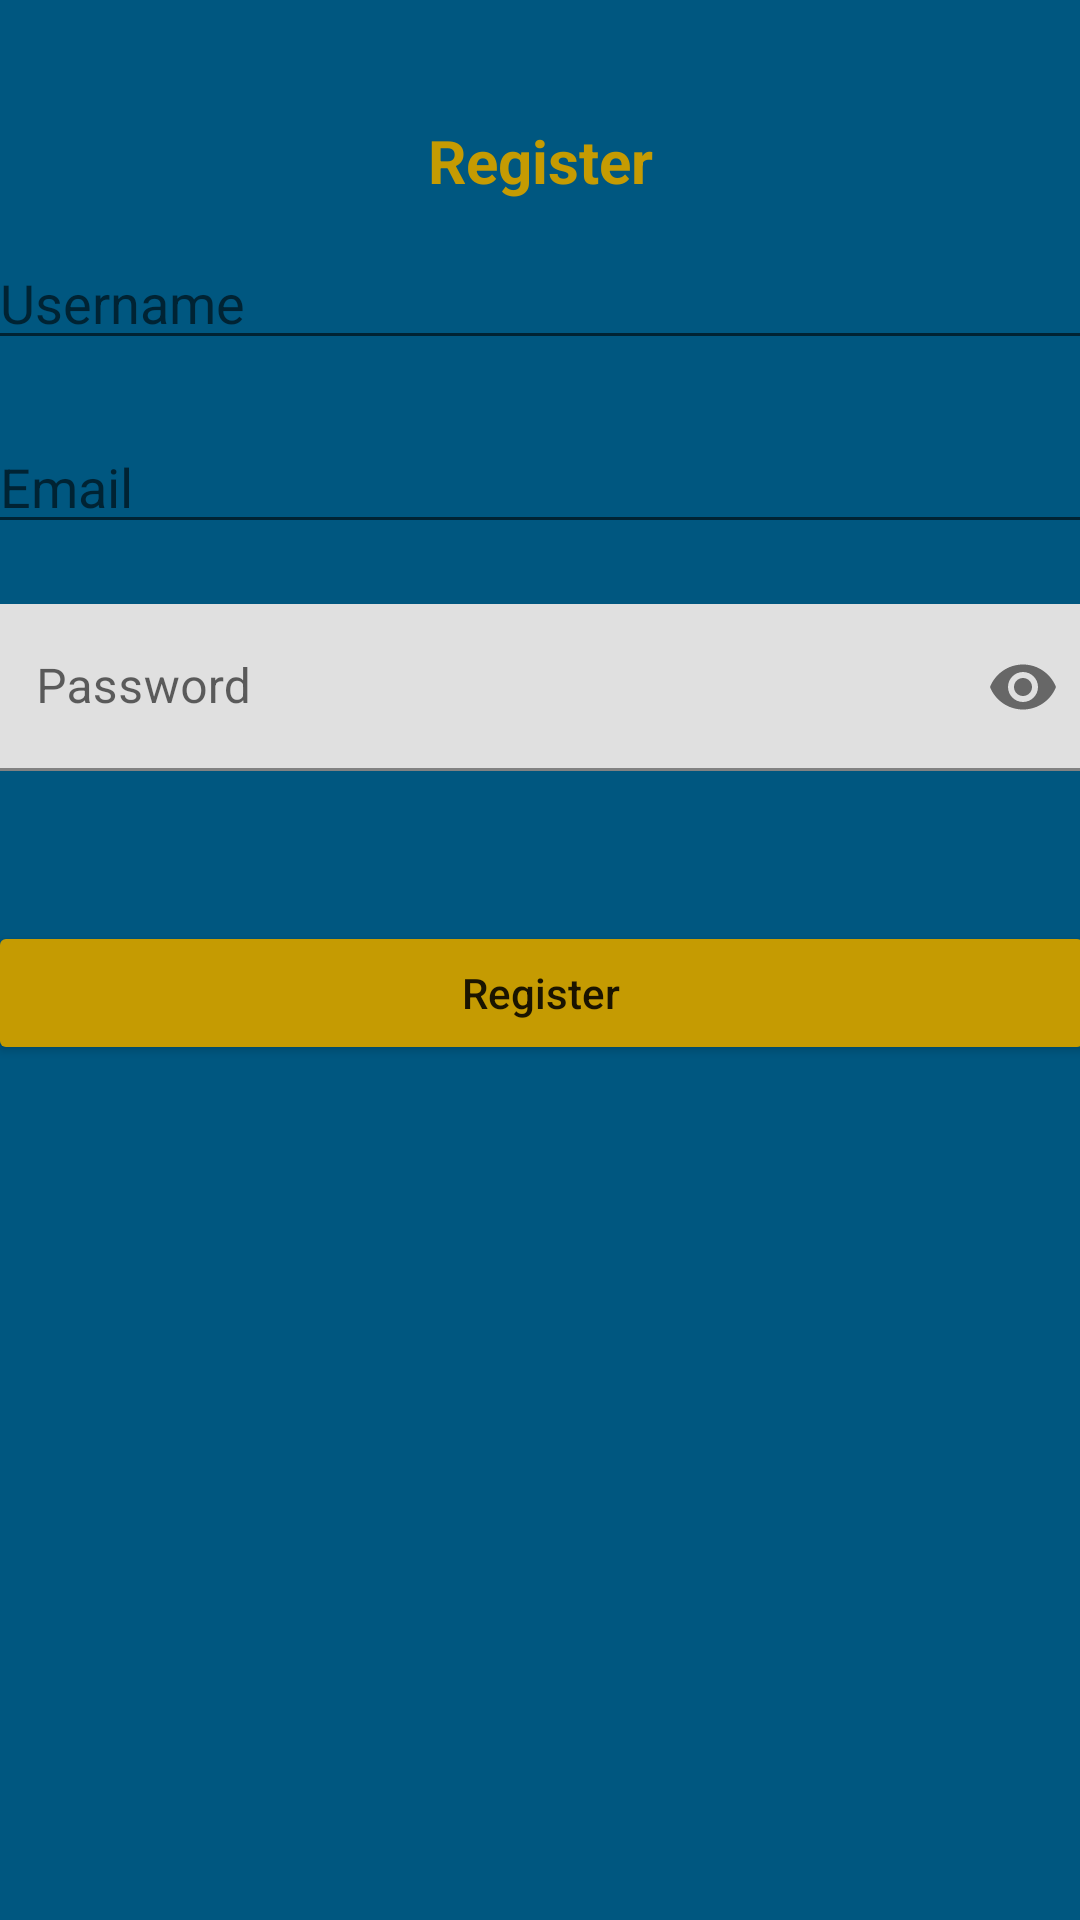

Write the Android layout XML for this screen, with the resource values it uses.
<!-- AndroidManifest.xml: application theme Theme.K6ELearningInteraktif -->
<!-- res/layout/activity_register.xml -->
<?xml version="1.0" encoding="utf-8"?>
<androidx.constraintlayout.widget.ConstraintLayout xmlns:android="http://schemas.android.com/apk/res/android"
    xmlns:app="http://schemas.android.com/apk/res-auto"
    xmlns:tools="http://schemas.android.com/tools"
    android:layout_width="match_parent"
    android:layout_height="match_parent"
    tools:context=".RegisterActivity"
    android:background="@color/main">


    <TextView
        android:id="@+id/textView"
        android:layout_width="wrap_content"
        android:layout_height="wrap_content"
        android:layout_marginTop="40dp"
        android:text="Register"
        android:textSize="20dp"
        app:layout_constraintEnd_toEndOf="parent"
        app:layout_constraintStart_toStartOf="parent"
        app:layout_constraintTop_toTopOf="parent"
        android:textStyle="bold"
        android:textColor="@color/secondary"/>

    <LinearLayout
        android:layout_width="409dp"
        android:layout_height="690dp"
        android:layout_marginTop="120dp"
        android:paddingHorizontal="20dp"
        android:orientation="vertical"
        app:layout_constraintBottom_toBottomOf="parent"
        app:layout_constraintEnd_toEndOf="parent"
        app:layout_constraintStart_toStartOf="parent"
        app:layout_constraintTop_toBottomOf="@+id/textView">

        <EditText
            android:id="@+id/et_username"
            android:layout_width="match_parent"
            android:layout_height="wrap_content"
            android:layout_marginVertical="10dp"
            android:ems="10"
            android:inputType="textPersonName"
            android:hint="Username"
            android:textColor="@color/white"/>

        <EditText
            android:id="@+id/et_email"
            android:layout_width="match_parent"
            android:layout_height="wrap_content"
            android:layout_marginVertical="10dp"
            android:ems="10"
            android:inputType="textEmailAddress"
            android:hint="Email"
            android:textColor="@color/white"
            />

        <com.google.android.material.textfield.TextInputLayout
            android:layout_width="match_parent"
            android:layout_height="wrap_content"
            app:passwordToggleEnabled="true">


        <EditText
            android:id="@+id/et_password"
            android:layout_width="match_parent"
            android:layout_height="wrap_content"
            android:layout_marginVertical="10dp"
            android:ems="10"
            android:inputType="textPassword"
            android:hint="Password"
            android:shadowColor="@color/main"
            android:textColor="@color/main"/>
        </com.google.android.material.textfield.TextInputLayout>

        <Button
            android:id="@+id/bt_register"
            android:layout_width="match_parent"
            android:layout_height="wrap_content"
            android:layout_marginTop="40dp"
            android:text="Register"
            android:textAllCaps="false"
            android:backgroundTint="@color/secondary"/>


    </LinearLayout>



</androidx.constraintlayout.widget.ConstraintLayout>
<!-- resources referenced by this layout -->
<resources>
  <color name="main">#005780</color>
  <color name="secondary">#C59B02</color>
  <color name="white">#FFFFFFFF</color>
  <style name="Theme.K6ELearningInteraktif" parent="Theme.MaterialComponents.DayNight.NoActionBar">
          
          <item name="colorPrimary">@color/main</item>
          <item name="colorPrimaryVariant">@color/teal_200</item>
          <item name="colorOnPrimary">@color/white</item>
          
          <item name="colorSecondary">@color/secondary</item>
          <item name="colorSecondaryVariant">@color/teal_700</item>
          <item name="colorOnSecondary">@color/black</item>
          
          <item name="android:statusBarColor" tools:targetApi="l">?attr/colorPrimaryVariant</item>
          
      </style>
  <color name="teal_200">#FF03DAC5</color>
  <color name="teal_700">#FF018786</color>
  <color name="black">#FF000000</color>
</resources>
